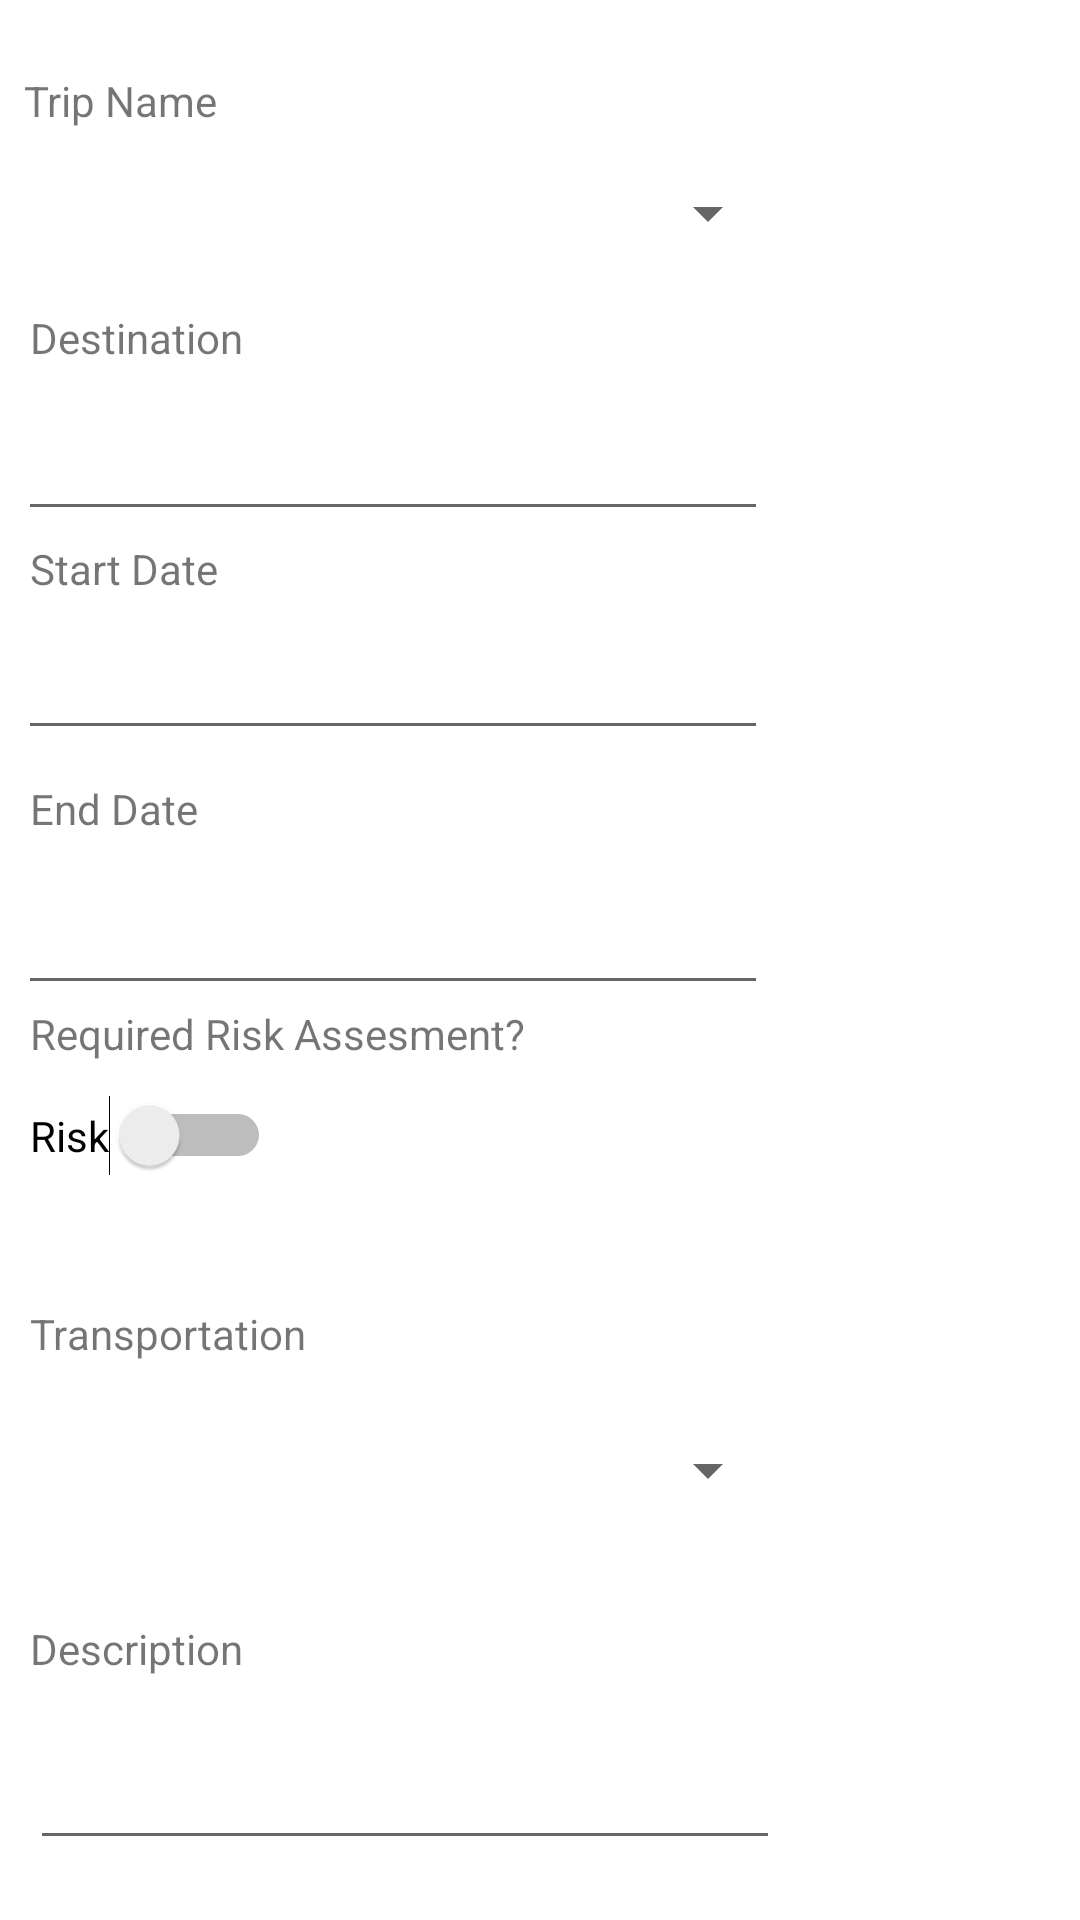

Write the Android layout XML for this screen, with the resource values it uses.
<!-- AndroidManifest.xml: application theme Theme.M_Expense_Final -->
<!-- res/layout/activity_add.xml -->
<?xml version="1.0" encoding="utf-8"?>
<RelativeLayout xmlns:android="http://schemas.android.com/apk/res/android"
    xmlns:app="http://schemas.android.com/apk/res-auto"
    xmlns:tools="http://schemas.android.com/tools"
    android:layout_width="match_parent"
    android:layout_height="match_parent"
    tools:context=".AddActivity">

    <TextView
        android:id="@+id/txtDateEx"
        android:layout_width="70dp"
        android:layout_height="wrap_content"
        android:layout_alignParentLeft="true"
        android:layout_alignParentTop="true"
        android:layout_marginLeft="8dp"
        android:layout_marginTop="24dp"
        android:layout_marginRight="6dp"
        android:text="Trip Name" />

    <TextView
        android:id="@+id/txtdesti"
        android:layout_width="80dp"
        android:layout_height="wrap_content"
        android:layout_alignParentLeft="true"
        android:layout_alignParentTop="true"
        android:layout_marginLeft="10dp"
        android:layout_marginTop="103dp"
        android:layout_marginRight="6dp"
        android:text="Destination" />

    <TextView
        android:id="@+id/txtDate"
        android:layout_width="100dp"
        android:layout_height="wrap_content"
        android:layout_alignParentLeft="true"
        android:layout_alignParentTop="true"
        android:layout_marginLeft="10dp"
        android:layout_marginTop="180dp"
        android:layout_marginRight="6dp"
        android:text="Start Date" />

    <TextView
        android:id="@+id/txtDateEnd"
        android:layout_width="100dp"
        android:layout_height="wrap_content"
        android:layout_alignParentLeft="true"
        android:layout_alignParentTop="true"
        android:layout_marginLeft="10dp"
        android:layout_marginTop="260dp"
        android:layout_marginRight="6dp"
        android:text="End Date" />

    <TextView
        android:id="@+id/txtRisk"
        android:layout_width="170dp"
        android:layout_height="wrap_content"
        android:layout_alignParentLeft="true"
        android:layout_alignParentTop="true"
        android:layout_marginLeft="10dp"
        android:layout_marginTop="335dp"
        android:layout_marginRight="6dp"
        android:text="Required Risk Assesment?" />

    <TextView
        android:id="@+id/txtTransport"
        android:layout_width="170dp"
        android:layout_height="wrap_content"
        android:layout_alignParentLeft="true"
        android:layout_alignParentTop="true"
        android:layout_marginLeft="10dp"
        android:layout_marginTop="435dp"
        android:layout_marginRight="6dp"
        android:text="Transportation" />

    <TextView
        android:id="@+id/txtTripName"
        android:layout_width="90dp"
        android:layout_height="wrap_content"
        android:layout_alignParentLeft="true"
        android:layout_alignParentTop="true"
        android:layout_marginLeft="10dp"
        android:layout_marginTop="540dp"
        android:layout_marginRight="6dp"
        android:text="Description" />

    <Spinner
        android:id="@+id/edName"
        android:layout_width="250dp"
        android:layout_height="50dp"
        android:layout_alignParentLeft="true"
        android:layout_alignParentTop="true"
        android:layout_marginLeft="10dp"
        android:layout_marginTop="46dp"
        android:layout_marginRight="6dp"
        android:ems="10"
        android:gravity="start|top"
        android:inputType="textMultiLine" />

    <Spinner
        android:id="@+id/edTranMethod"
        android:layout_width="250dp"
        android:layout_height="50dp"
        android:layout_alignParentLeft="true"
        android:layout_alignParentTop="true"
        android:layout_marginLeft="10dp"
        android:layout_marginTop="465dp"
        android:layout_marginRight="6dp"
        android:ems="10"
        android:gravity="start|top"
        android:inputType="textMultiLine" />

    <EditText
        android:id="@+id/Desti"
        android:layout_width="250dp"
        android:layout_height="50dp"
        android:layout_alignParentLeft="true"
        android:layout_alignParentTop="true"
        android:layout_marginLeft="6dp"
        android:layout_marginTop="127dp"
        android:layout_marginRight="6dp"
        android:ems="10"
        android:gravity="start|top"
        android:inputType="textMultiLine" />

    <EditText
        android:id="@+id/DateEdit"
        android:layout_width="250dp"
        android:layout_height="50dp"
        android:layout_alignParentLeft="true"
        android:layout_alignParentTop="true"
        android:layout_marginLeft="6dp"
        android:layout_marginTop="200dp"
        android:layout_marginRight="6dp"
        android:ems="10"
        android:gravity="start|top"
        android:inputType="textMultiLine"
        android:onClick="onClick2" />


    <EditText
        android:id="@+id/AdddateEditEnd"
        android:layout_width="250dp"
        android:layout_height="50dp"
        android:layout_alignParentLeft="true"
        android:layout_alignParentTop="true"
        android:layout_marginLeft="6dp"
        android:layout_marginTop="285dp"
        android:layout_marginRight="6dp"
        android:ems="10"
        android:gravity="start|top"
        android:inputType="textMultiLine"
        android:onClick="onClickEnd" />

    <EditText
        android:id="@+id/spnTrip"
        android:layout_width="250dp"
        android:layout_height="50dp"
        android:layout_alignParentLeft="true"
        android:layout_alignParentTop="true"
        android:layout_marginLeft="10dp"
        android:layout_marginTop="570dp"
        android:layout_marginRight="6dp"
        android:ems="10"
        android:gravity="start|top"
        android:inputType="textMultiLine" />

    <Button
        android:id="@+id/savebtn"
        android:layout_width="180dp"
        android:layout_height="50dp"
        android:layout_alignParentLeft="true"
        android:layout_alignParentTop="true"
        android:layout_marginLeft="300dp"
        android:layout_marginTop="630dp"
        android:layout_marginRight="6dp"
        android:onClick="onClick"
        android:text="Save" />

    <Switch
        android:id="@+id/switchRisk"
        android:layout_width="wrap_content"
        android:layout_height="wrap_content"
        android:layout_marginLeft="10dp"
        android:layout_marginTop="365dp"
        android:layout_marginRight="6dp"
        android:text="Risk" />

</RelativeLayout>
<!-- resources referenced by this layout -->
<resources>
  <style name="Theme.M_Expense_Final" parent="Theme.MaterialComponents.DayNight.DarkActionBar">
          
          <item name="colorPrimary">@color/purple_500</item>
          <item name="colorPrimaryVariant">@color/purple_700</item>
          <item name="colorOnPrimary">@color/white</item>
          
          <item name="colorSecondary">@color/teal_200</item>
          <item name="colorSecondaryVariant">@color/teal_700</item>
          <item name="colorOnSecondary">@color/black</item>
          
          <item name="android:statusBarColor" tools:targetApi="l">?attr/colorPrimaryVariant</item>
          
      </style>
  <!-- not gathered from this repository: default colours our renderer supplied (Android Studio template values) -->
  <color name="purple_500">#FF6200EE</color>
  <color name="purple_700">#FF3700B3</color>
  <color name="teal_200">#FF03DAC5</color>
  <color name="teal_700">#FF018786</color>
  <color name="black">#FF000000</color>
  <color name="white">#FFFFFFFF</color>
</resources>
